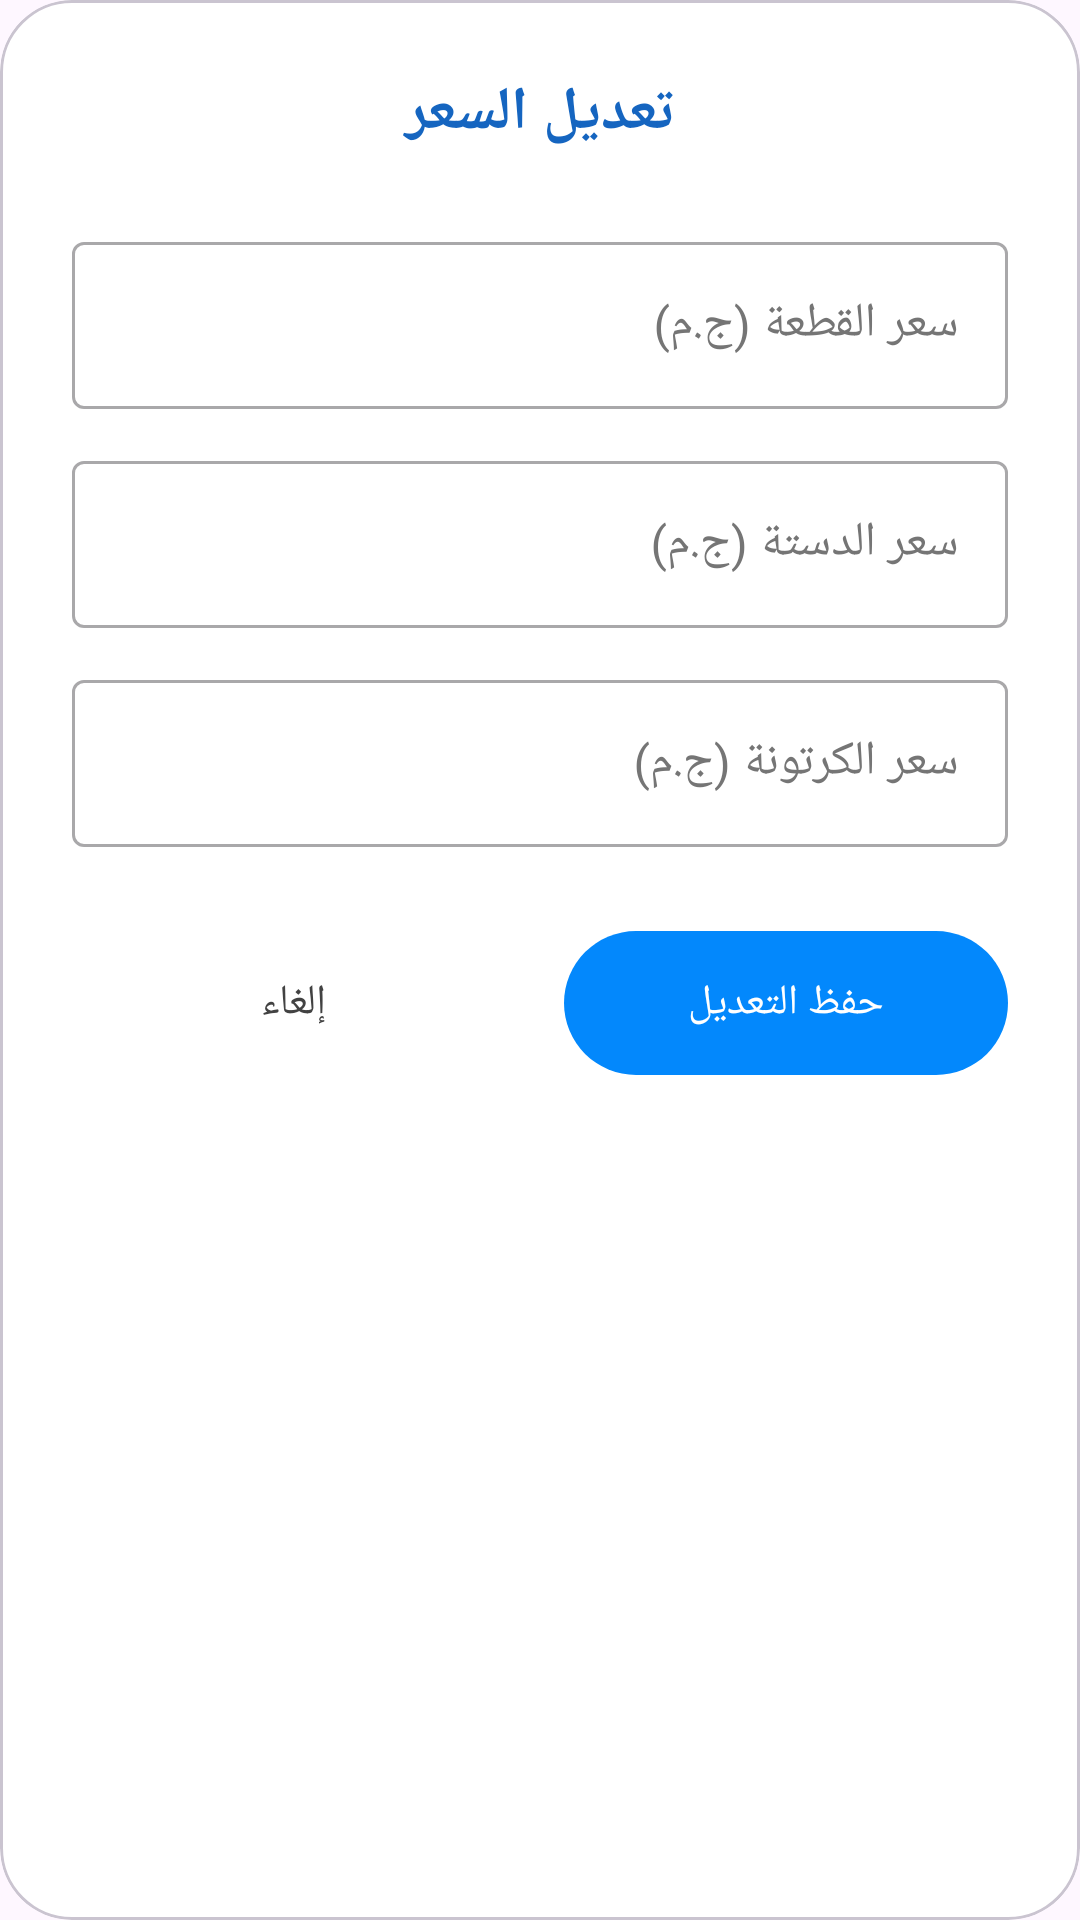

The Android layout XML behind this screen, and the referenced resources:
<!-- AndroidManifest.xml: application theme Theme.KMSPriceScanner -->
<!-- res/layout/dialog_edit_price.xml -->
<?xml version="1.0" encoding="utf-8"?>
<com.google.android.material.card.MaterialCardView
    xmlns:android="http://schemas.android.com/apk/res/android"
    xmlns:app="http://schemas.android.com/apk/res-auto"
    android:layout_width="match_parent"
    android:layout_height="wrap_content"
    app:cardCornerRadius="24dp"
    app:cardElevation="0dp"
    android:layout_margin="16dp"
    app:cardBackgroundColor="#FFFFFF">

    <LinearLayout
        android:layout_width="match_parent"
        android:layout_height="wrap_content"
        android:orientation="vertical"
        android:padding="24dp">

        <TextView
            android:layout_width="match_parent"
            android:layout_height="wrap_content"
            android:text="تعديل السعر"
            android:textSize="20sp"
            android:textStyle="bold"
            android:textColor="#1565C0"
            android:gravity="center"
            android:layout_marginBottom="24dp"/>

        
        <com.google.android.material.textfield.TextInputLayout
            android:layout_width="match_parent"
            android:layout_height="wrap_content"
            style="@style/Widget.MaterialComponents.TextInputLayout.OutlinedBox"
            app:hintTextColor="#000000"
            android:textColorHint="#757575"
            android:hint="سعر القطعة (ج.م)">
            <com.google.android.material.textfield.TextInputEditText
                android:id="@+id/et_edit_price_piece"
                android:layout_width="match_parent"
                android:layout_height="wrap_content"
                android:textColor="#000000"
                android:inputType="numberDecimal"/>
        </com.google.android.material.textfield.TextInputLayout>

        <com.google.android.material.textfield.TextInputLayout
            android:layout_width="match_parent"
            android:layout_height="wrap_content"
            style="@style/Widget.MaterialComponents.TextInputLayout.OutlinedBox"
            android:layout_marginTop="12dp"
            app:hintTextColor="#000000"
            android:textColorHint="#757575"
            android:hint="سعر الدستة (ج.م)">
            <com.google.android.material.textfield.TextInputEditText
                android:id="@+id/et_edit_price_dozen"
                android:layout_width="match_parent"
                android:layout_height="wrap_content"
                android:textColor="#000000"
                android:inputType="numberDecimal"/>
        </com.google.android.material.textfield.TextInputLayout>

        <com.google.android.material.textfield.TextInputLayout
            android:layout_width="match_parent"
            android:layout_height="wrap_content"
            style="@style/Widget.MaterialComponents.TextInputLayout.OutlinedBox"
            android:layout_marginTop="12dp"
            app:hintTextColor="#000000"
            android:textColorHint="#757575"
            android:hint="سعر الكرتونة (ج.م)">
            <com.google.android.material.textfield.TextInputEditText
                android:id="@+id/et_edit_price_carton"
                android:layout_width="match_parent"
                android:layout_height="wrap_content"
                android:textColor="#000000"
                android:inputType="numberDecimal"/>
        </com.google.android.material.textfield.TextInputLayout>

        <LinearLayout
            android:layout_width="match_parent"
            android:layout_height="wrap_content"
            android:orientation="horizontal"
            android:layout_marginTop="24dp">

            
            <com.google.android.material.button.MaterialButton
                android:id="@+id/btn_cancel_edit"
                style="@style/Widget.MaterialComponents.Button.TextButton"
                android:layout_width="0dp"
                android:layout_weight="1"
                android:layout_height="56dp"
                android:text="إلغاء"
                android:textColor="#424242"/>

            <Space
                android:layout_width="16dp"
                android:layout_height="wrap_content"/>

            <com.google.android.material.button.MaterialButton
                android:id="@+id/btn_save_edit"
                android:layout_width="0dp"
                android:layout_weight="1"
                android:layout_height="56dp"
                android:text="حفظ التعديل"
                app:backgroundTint="#0388fc"/>
        </LinearLayout>
    </LinearLayout>
</com.google.android.material.card.MaterialCardView>
<!-- resources referenced by this layout -->
<resources>
  <style name="Theme.KMSPriceScanner" parent="Theme.Material3.DayNight.NoActionBar">
          <item name="colorPrimary">@color/kms_blue</item>
          <item name="colorPrimaryVariant">@color/kms_dark</item>
          <item name="colorOnPrimary">@color/white</item>
  
          <item name="android:statusBarColor">#F5F7FA</item>
          <item name="android:windowLightStatusBar">true</item>
      </style>
  <color name="kms_blue">#1565C0</color>
  <color name="kms_dark">#37474F</color>
  <color name="white">#FFFFFFFF</color>
</resources>
